Run: headless pygame with SDL's dummy video driver; simulated clock (each Clock.tick advances the game by its frame time, no real sleeping); random seed 0; keys injected as events and as key.get_pressed() state; mouse plan: one left click at the window centre at the start of phase 2, then a move to the lower-right quarter at the start of phase 3.
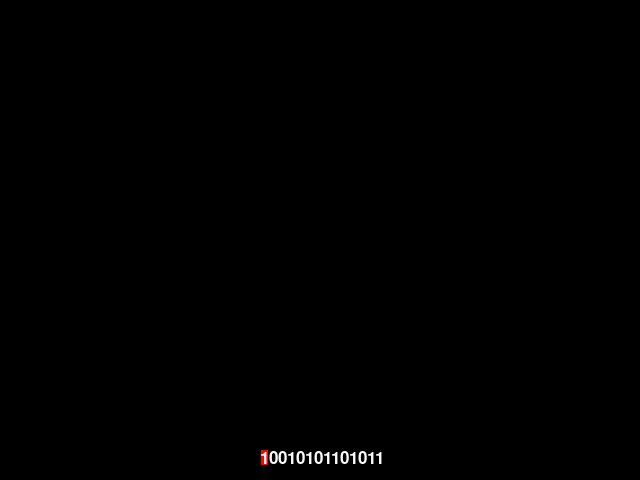
Frame 1 of 4 · flips 1–60 · no input
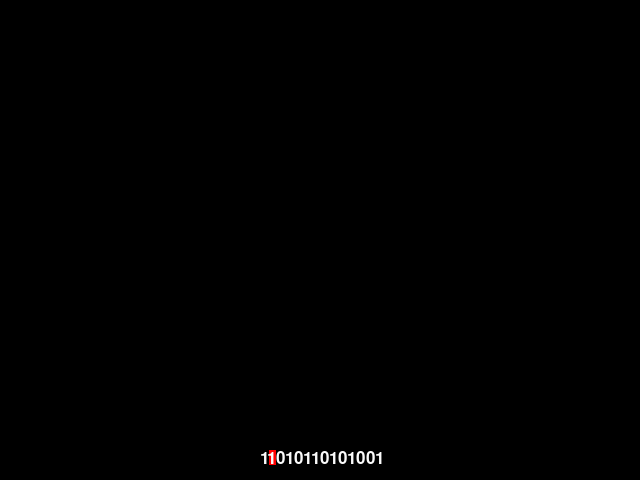
Frame 2 of 4 · flips 61–180 · clicked the window centre · tapped SPACE, RETURN · held RIGHT (→), D
Frame 3 of 4 · flips 181–300 · moved the mouse to the lower-right quarter · held DOWN (↓), S · screen unchanged from frame 2, image omitted
Frame 4 of 4 · flips 301–420 · held LEFT (←), A, UP (↑), W · screen unchanged from frame 3, image omitted

The pygame program that drew these frames:

import pygame


pygame.init()
screen = pygame.display.set_mode((640, 480))
pygame.display.set_caption("Autômato Finito Não-Determinístico")

done = False
font = pygame.font.SysFont(None, 25)
aqui = "10010101101011"

def message(msg,color): 
    text = font.render(msg,True,color)
    screen.blit(text, [260,450])

def rev(s):
	return s[::-1]


X1 = 7
Y1 = 15
Xbase = 261
Ybase = 450
i = 0
while not done:
    # This event loop empties the event queue each frame.
    for event in pygame.event.get():
        # Quit by pressing the X button of the window.
        if event.type == pygame.QUIT:
            done = True
        elif event.type == pygame.MOUSEBUTTONDOWN:
            
            i+=1
            Xbase+=8
             # MOUSEBUTTONDOWN events have a pos and a button attribute
            # which you can use as well. This will be printed once per
            # event / mouse click.
            print('In the event loop:', event.pos, event.button)
            aqui = rev(aqui)    
    screen.fill((0,0,0))
    pygame.draw.rect(screen, (255,0,0), (Xbase,Ybase,X1,Y1))
    message(aqui,(250,250,250))
    pygame.display.update() 
